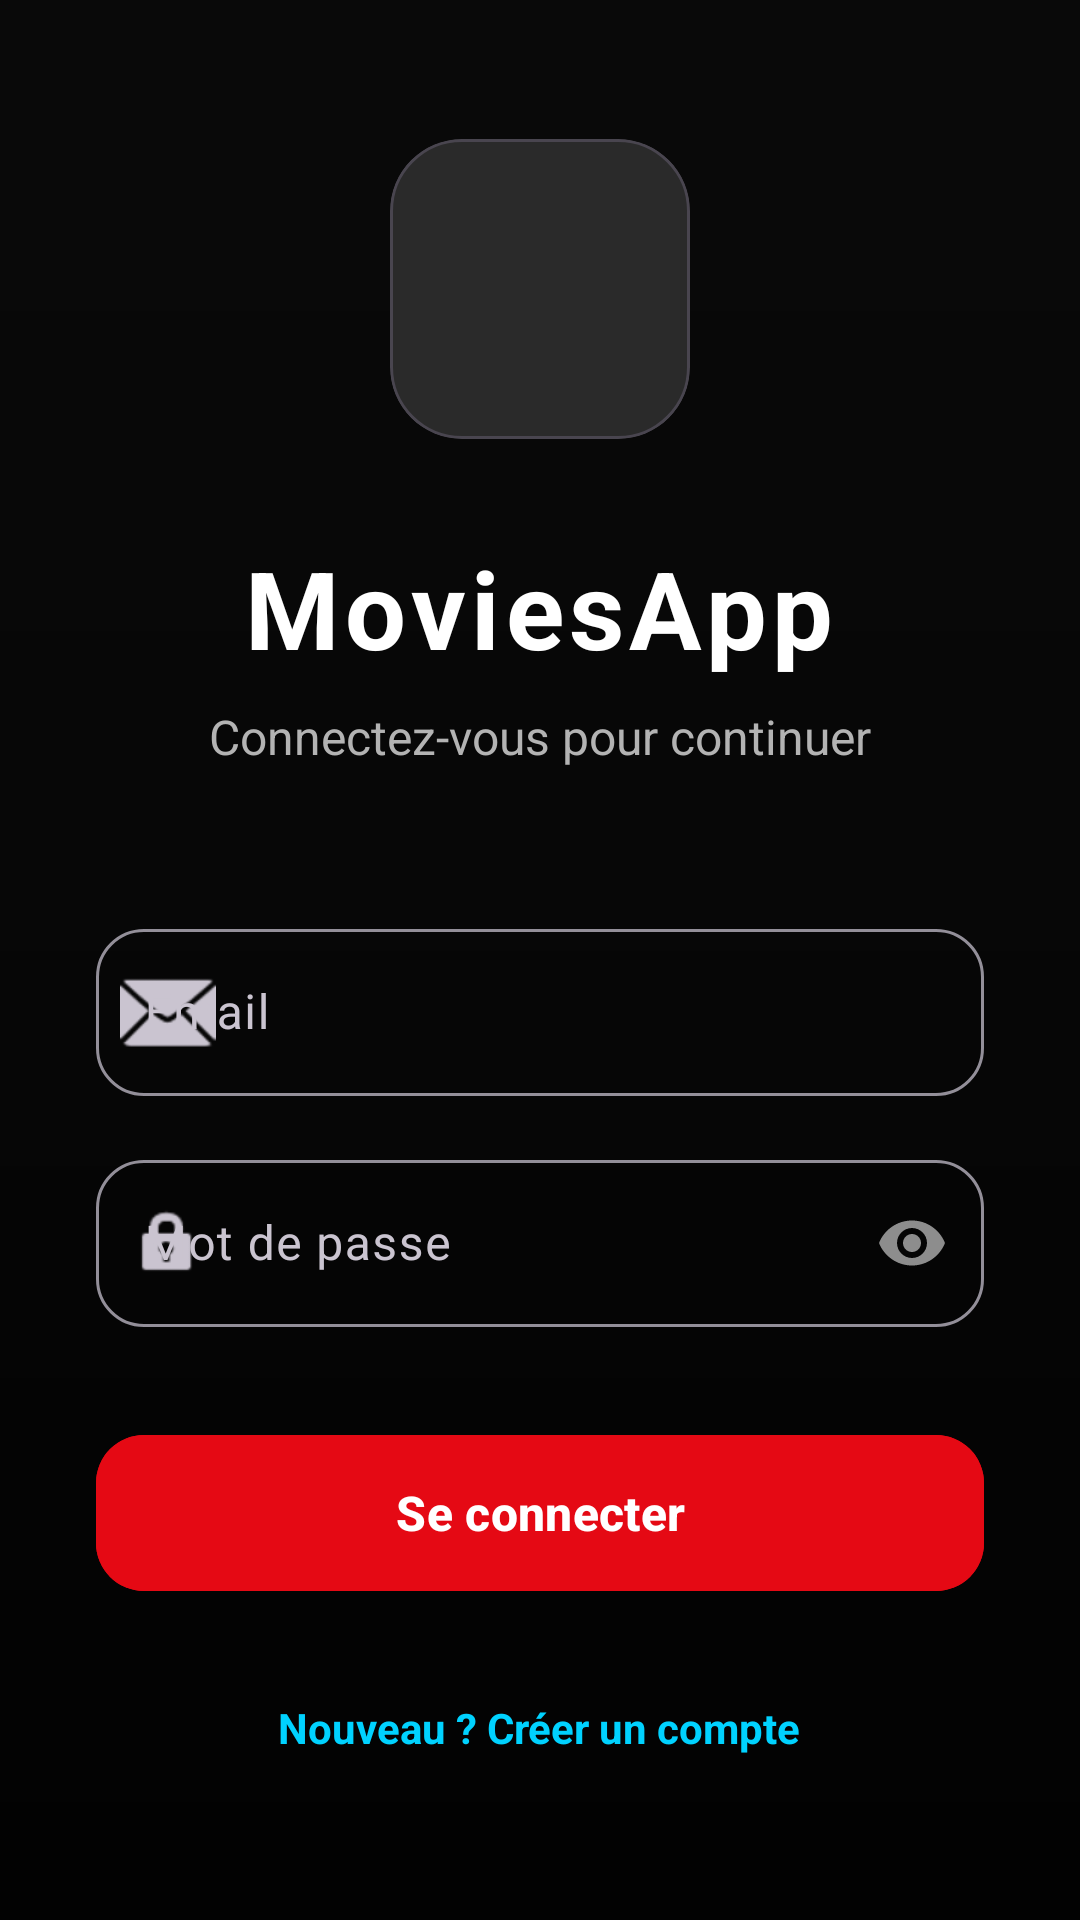

Android layout source for this screen:
<!-- AndroidManifest.xml: application theme Theme.MoviesApp_yasmine_Part1 -->
<!-- res/layout/activity_login.xml -->
<?xml version="1.0" encoding="utf-8"?>
<androidx.constraintlayout.widget.ConstraintLayout xmlns:android="http://schemas.android.com/apk/res/android"
    xmlns:app="http://schemas.android.com/apk/res-auto"
    android:layout_width="match_parent"
    android:layout_height="match_parent"
    android:background="@color/bg_dark">

    <ImageView
        android:id="@+id/ivBackground"
        android:layout_width="match_parent"
        android:layout_height="match_parent"
        android:scaleType="centerCrop"
        android:src="@drawable/avatar"
        android:alpha="0.4" />

    <View
        android:layout_width="match_parent"
        android:layout_height="match_parent"
        android:background="@drawable/gradient_dark" />

    <LinearLayout
        android:layout_width="match_parent"
        android:layout_height="match_parent"
        android:orientation="vertical"
        android:padding="32dp"
        android:gravity="center">

        <com.google.android.material.card.MaterialCardView
            android:layout_width="100dp"
            android:layout_height="100dp"
            app:cardCornerRadius="24dp"
            app:cardElevation="0dp"
            app:cardBackgroundColor="@color/surface_variant"
            android:layout_marginBottom="32dp">
            <ImageView
                android:id="@+id/ivLogo"
                android:layout_width="match_parent"
                android:layout_height="match_parent"
                android:padding="20dp"
                android:src="@mipmap/ic_launcher"
                android:contentDescription="Logo" />
        </com.google.android.material.card.MaterialCardView>

        <TextView
            android:layout_width="wrap_content"
            android:layout_height="wrap_content"
            android:text="@string/login_title"
            android:textSize="36sp"
            android:textStyle="bold"
            android:textColor="@color/text_primary"
            android:letterSpacing="0.05"
            android:layout_marginBottom="8dp"/>

        <TextView
            android:layout_width="wrap_content"
            android:layout_height="wrap_content"
            android:text="@string/login_subtitle"
            android:textColor="@color/text_secondary"
            android:textSize="16sp"
            android:layout_marginBottom="48dp"/>

        <com.google.android.material.textfield.TextInputLayout
            android:layout_width="match_parent"
            android:layout_height="wrap_content"
            android:hint="@string/email_hint"
            style="@style/Widget.Material3.TextInputLayout.OutlinedBox"
            app:boxCornerRadiusTopStart="16dp"
            app:boxCornerRadiusTopEnd="16dp"
            app:boxCornerRadiusBottomStart="16dp"
            app:boxCornerRadiusBottomEnd="16dp"
            android:layout_marginBottom="16dp"
            app:startIconDrawable="@android:drawable/ic_dialog_email">

            <com.google.android.material.textfield.TextInputEditText
                android:id="@+id/etEmail"
                android:layout_width="match_parent"
                android:layout_height="wrap_content"
                android:textColor="@color/text_primary"
                android:inputType="textEmailAddress"/>
        </com.google.android.material.textfield.TextInputLayout>

        <com.google.android.material.textfield.TextInputLayout
            android:layout_width="match_parent"
            android:layout_height="wrap_content"
            android:hint="@string/password_hint"
            style="@style/Widget.Material3.TextInputLayout.OutlinedBox"
            app:boxCornerRadiusTopStart="16dp"
            app:boxCornerRadiusTopEnd="16dp"
            app:boxCornerRadiusBottomStart="16dp"
            app:boxCornerRadiusBottomEnd="16dp"
            android:layout_marginBottom="32dp"
            app:startIconDrawable="@android:drawable/ic_lock_idle_lock"
            app:passwordToggleEnabled="true">

            <com.google.android.material.textfield.TextInputEditText
                android:id="@+id/etPassword"
                android:layout_width="match_parent"
                android:layout_height="wrap_content"
                android:textColor="@color/text_primary"
                android:inputType="textPassword"/>
        </com.google.android.material.textfield.TextInputLayout>

        <com.google.android.material.button.MaterialButton
            android:id="@+id/btnLogin"
            android:layout_width="match_parent"
            android:layout_height="60dp"
            android:text="@string/login_button"
            android:textSize="16sp"
            android:textStyle="bold"
            app:cornerRadius="16dp"
            android:backgroundTint="@color/primaryColor"
            android:layout_marginBottom="24dp" />

        <TextView
            android:id="@+id/tvRegister"
            android:layout_width="wrap_content"
            android:layout_height="wrap_content"
            android:text="@string/register_prompt"
            android:textColor="@color/accent_blue"
            android:textStyle="bold"
            android:padding="8dp"/>

    </LinearLayout>

</androidx.constraintlayout.widget.ConstraintLayout>
<!-- resources referenced by this layout -->
<resources>
  <color name="accent_blue">#00D2FF</color>
  <color name="bg_dark">#0F0F0F</color>
  <color name="primaryColor">#E50914</color>
  <color name="surface_variant">#2A2A2A</color>
  <color name="text_primary">#FFFFFF</color>
  <color name="text_secondary">#B3B3B3</color>
  <!-- drawable gradient_dark (drawable) -->
  <?xml version="1.0" encoding="utf-8"?>
  <shape xmlns:android="http://schemas.android.com/apk/res/android">
      <gradient
          android:angle="90"
          android:startColor="#E6000000"
          android:centerColor="#99000000"
          android:endColor="#66000000"
          android:type="linear" />
  </shape>
  <string name="email_hint">Email</string>
  <string name="login_button">Se connecter</string>
  <string name="login_subtitle">Connectez-vous pour continuer</string>
  <string name="login_title">MoviesApp</string>
  <string name="password_hint">Mot de passe</string>
  <string name="register_prompt">Nouveau ? Créer un compte</string>
  <style name="Theme.MoviesApp_yasmine_Part1" parent="Base.Theme.MoviesApp_yasmine_Part1" />
  <style name="Base.Theme.MoviesApp_yasmine_Part1" parent="Theme.Material3.Dark.NoActionBar">
          
          <item name="colorPrimary">@color/primaryColor</item>
          <item name="colorOnPrimary">@color/white</item>
          <item name="colorSecondary">@color/accent_blue</item>
          <item name="colorTertiary">@color/accent_purple</item>
  
          
          <item name="android:windowBackground">@color/bg_dark</item>
          <item name="android:statusBarColor">@android:color/transparent</item>
          <item name="android:navigationBarColor">@color/bg_dark</item>
      </style>
  <color name="white">#FFFFFF</color>
  <color name="accent_purple">#9D50BB</color>
</resources>
